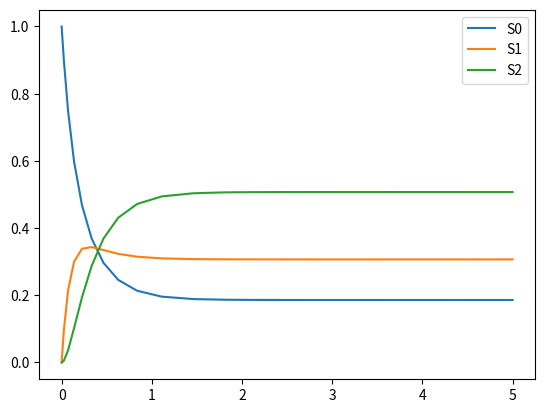

Here is the Python script that generated this plot:


import numpy as np

lmbd = 4.46
mu = 2.7
r = 1
m = 2

# S0 ------> S1 ------> S2 ------> S3 ------> .... -----> S_{m}   (всего m + 1 состояний)
#     lmbds[0]    lmbds[1]    lmbds[2]  ....        lmbds[m - 1]
#       lmbd        lmbd        lmbd                  lmbd
# S0 <------ S1 <------ S2 <------ S3 <------ .... <----- S_{m}   (всего m + 1 состояний)
#      mus[0]       mus[1]      mus[2]  ....       mus[m - 1]
#        mu         2 mu       3 mu     ....      r * mu    r * mu

lmbds = []
mus = []

for i in range(m + 1):
    if i != m:
        lmbds.append(lmbd)
    else:
        lmbds.append(0.0)
    if i != 0:
        mus.append(min(r * mu, i * mu))
    else:
        mus.append(0.0)

print(lmbds)
print(mus)

A = np.zeros(shape=(m+1, m+1))

for i in range(m + 1):
    #for j in range(m + 1):
    if (i > 0):
        A[i, i - 1] = lmbds[i - 1]
    A[i, i] = -(lmbds[i] + mus[i])
    if (i < m):
        A[i, i + 1] = mus[i + 1]

print(A)

# TODO: Теперь надо решить систему уравнений A = 0
# при этом p0 + p1 + ... + p_{m} = 1

# решим
As = [lmbds[0] / mus[1]]
for i in range(m - 1):
    As.append(As[i] * (lmbds[i + 1] / mus[i + 2]))
As = [1.0] + As

# Пусть у нас есть ответы (стационарная точка)
p = np.zeros(shape=(m + 1))

p_sum = np.sum(As, axis=0)
for i in range(len(p)):
    p[i] = As[i] / p_sum



from scipy.integrate import solve_ivp
def rhs(s, v): 
    equations = []
    for i in range(m+1):
        eq = 0.0
        for j in range(m+1):
            eq += A[i, j] * v[j]
        equations.append(eq)
    return equations

res = solve_ivp(rhs, (0, 5), [1.0] + [0.0] * (m))

import matplotlib.pyplot as plt

# нестационарное решение ( функции )
p_diff = np.zeros(shape=(m+1))
for i in range(len(res.y)):
    plt.plot(res.t, res.y[i], label="S" + str(i))
    p_diff[i] = res.y[i, -1]


print(p)
print(p_diff)

plt.legend()
plt.show()

# TODO: см. методичку страницы 7
# найти число машин, занятых рубкой, вероятности
# среднее число занятых машин
# коэффициент загрузки
# число свободных машин
# коэфф. простоя


